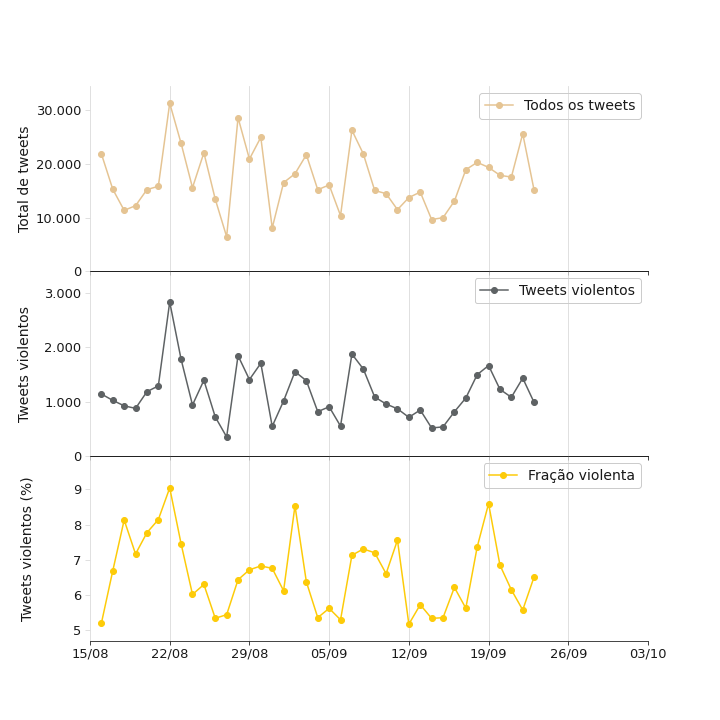

Data behind this chart, as committed beside it:
Data, Total de tweets, Número de tweets violentos, Porcentagem de tweets violentos
16/08/2022, 21894, 1140, 5.21
17/08/2022, 15288, 1023, 6.69
18/08/2022, 11352, 923, 8.13
19/08/2022, 12220, 876, 7.17
20/08/2022, 15223, 1183, 7.77
21/08/2022, 15840, 1289, 8.14
22/08/2022, 31340, 2832, 9.04
23/08/2022, 23843, 1777, 7.45
24/08/2022, 15584, 938, 6.02
25/08/2022, 22091, 1392, 6.3
26/08/2022, 13431, 718, 5.35
27/08/2022, 6426, 350, 5.45
28/08/2022, 28654, 1844, 6.44
29/08/2022, 20919, 1405, 6.72
30/08/2022, 24975, 1705, 6.83
31/08/2022, 8064, 545, 6.76
01/09/2022, 16524, 1012, 6.12
02/09/2022, 18180, 1551, 8.53
03/09/2022, 21718, 1385, 6.38
04/09/2022, 15197, 815, 5.36
05/09/2022, 16092, 905, 5.62
06/09/2022, 10372, 550, 5.3
07/09/2022, 26294, 1875, 7.13
08/09/2022, 21894, 1600, 7.31
09/09/2022, 15058, 1084, 7.2
10/09/2022, 14469, 956, 6.61
11/09/2022, 11483, 868, 7.56
12/09/2022, 13736, 711, 5.18
13/09/2022, 14764, 846, 5.73
14/09/2022, 9637, 515, 5.34
15/09/2022, 9989, 536, 5.37
16/09/2022, 13080, 814, 6.22
17/09/2022, 18928, 1066, 5.63
18/09/2022, 20308, 1495, 7.36
19/09/2022, 19365, 1664, 8.59
20/09/2022, 17894, 1226, 6.85
21/09/2022, 17551, 1080, 6.15
22/09/2022, 25648, 1431, 5.58
23/09/2022, 15098, 984, 6.52
